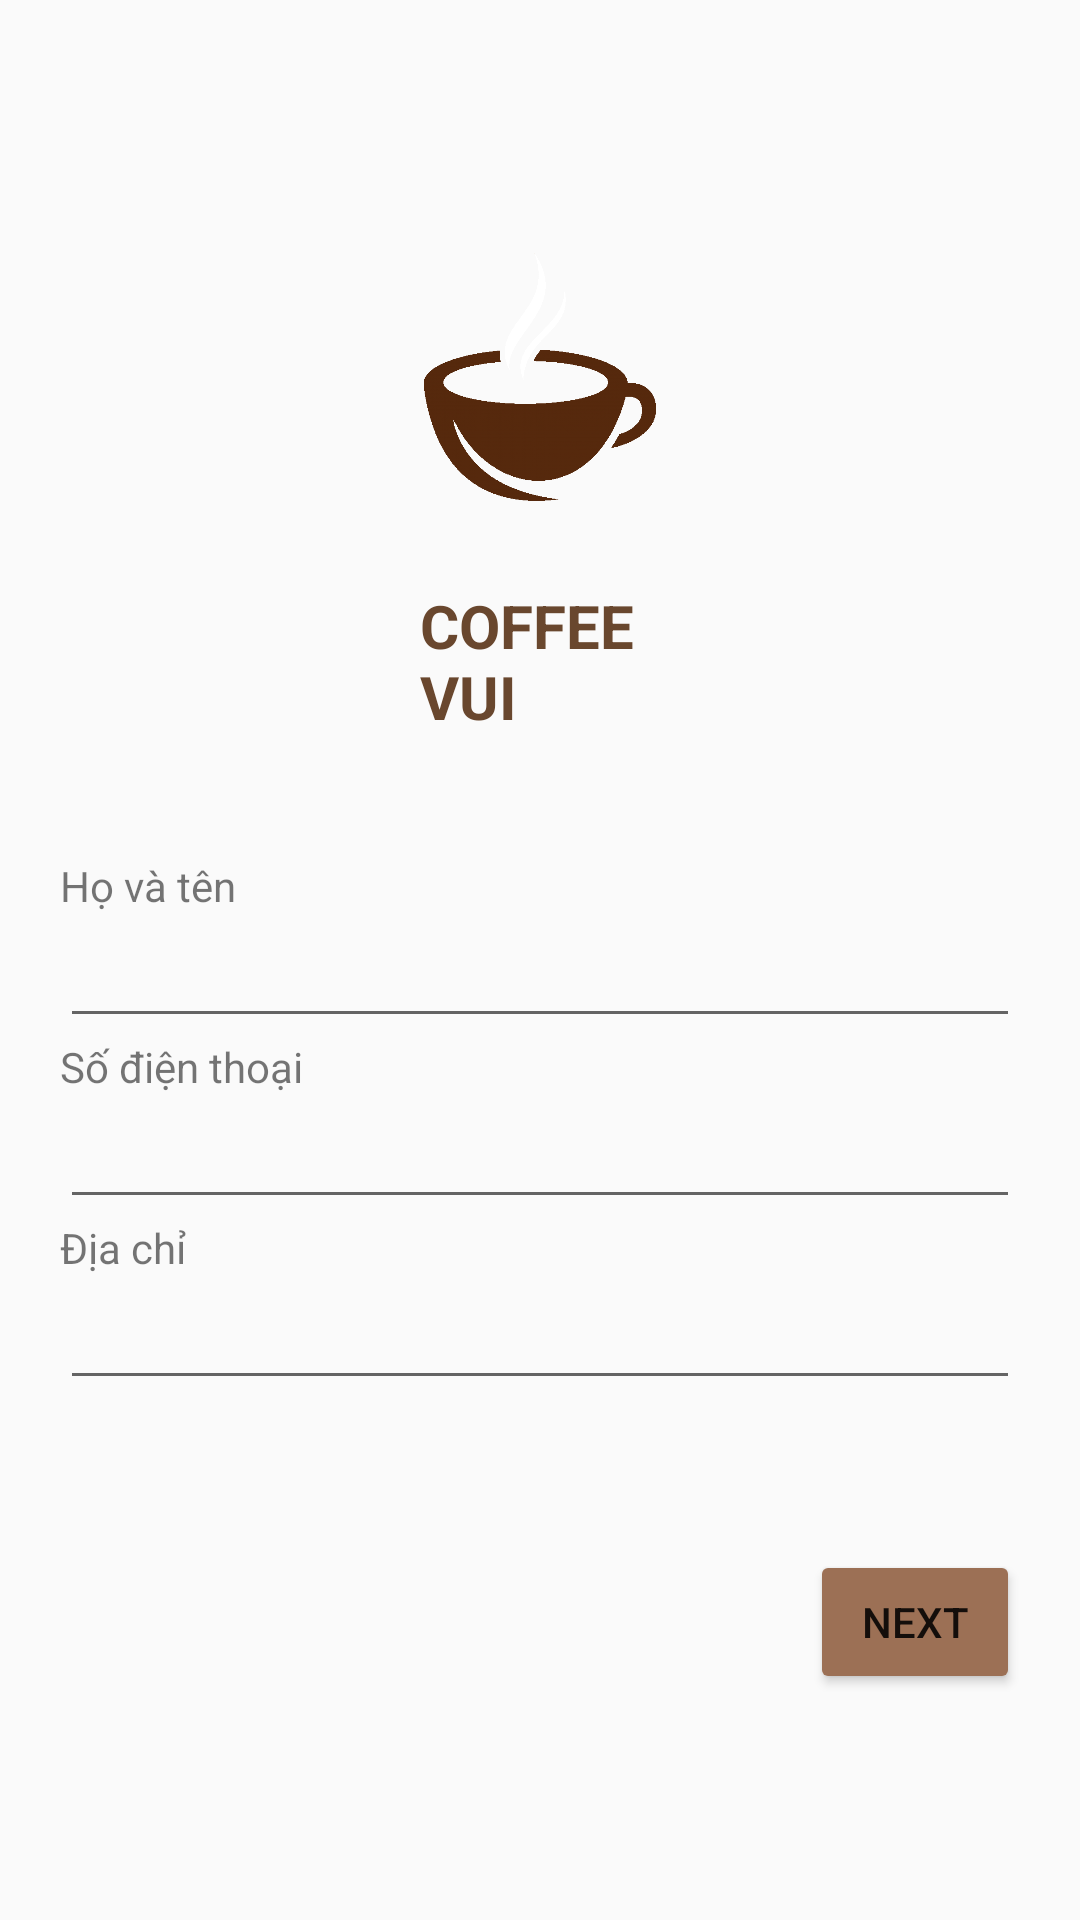

Android layout source for this screen:
<!-- AndroidManifest.xml: application theme Theme.CoffeeApp -->
<!-- res/layout/fragment_person_register.xml -->
<?xml version="1.0" encoding="utf-8"?>
<FrameLayout xmlns:android="http://schemas.android.com/apk/res/android"
    xmlns:tools="http://schemas.android.com/tools"
    android:layout_width="match_parent"
    android:layout_height="match_parent"
    tools:context=".PersonRegisterFragment">
    <LinearLayout
        android:layout_width="match_parent"
        android:layout_height="wrap_content"
        android:padding="20dp"
        android:layout_gravity="center"
        android:orientation="vertical">
        <ImageView
            android:id="@+id/imageView2"
            android:layout_width="100dp"
            android:layout_height="100dp"
            android:src="@drawable/logo"
            android:layout_gravity="center"
            android:layout_marginLeft="150dp"
            android:layout_marginRight="150dp"
            android:layout_marginBottom="20dp"/>

        <TextView
            android:id="@+id/textView9"
            android:layout_width="match_parent"
            android:layout_height="wrap_content"
            android:text="COFFEEVUI"
            android:textSize="20dp"
            android:textStyle="bold"
            android:textColor="@color/cf2"
            android:layout_marginLeft="120dp"
            android:layout_marginRight="120dp"
            android:layout_marginBottom="40dp"/>
        <TextView
            android:id="@+id/textView6"
            android:layout_width="wrap_content"
            android:layout_height="wrap_content"
            android:layout_weight="1"
            android:text="Họ và tên"
            />

        <EditText
            android:id="@+id/editName_signup"
            android:layout_width="match_parent"
            android:layout_height="wrap_content"
            android:ems="10"
            android:inputType="textPersonName" />

        <TextView
            android:id="@+id/textView7"
            android:layout_width="match_parent"
            android:layout_height="wrap_content"
            android:text="Số điện thoại" />

        <EditText
            android:id="@+id/editPhone_signup"
            android:layout_width="match_parent"
            android:layout_height="wrap_content"

            android:ems="10"
            android:inputType="number"/>

        <TextView
            android:id="@+id/textView8"
            android:layout_width="match_parent"
            android:layout_height="wrap_content"
            android:text="Địa chỉ" />

        <EditText
            android:id="@+id/editAddress_signup"
            android:layout_width="match_parent"
            android:layout_height="wrap_content"
            android:ems="10"
            android:inputType="textPersonName" />

        <Button
            android:id="@+id/buttonNext"
            android:layout_width="wrap_content"
            android:layout_height="wrap_content"
            android:text="Next"
            android:layout_marginLeft="250dp"
            android:layout_marginTop="50dp"
            android:backgroundTint="@color/cf3"/>



    </LinearLayout>

</FrameLayout>
<!-- resources referenced by this layout -->
<resources>
  <color name="cf2">#69472e</color>
  <color name="cf3">#9c7055</color>
  <!-- drawable logo: png bitmap (drawable, 28458 bytes) -->
  <style name="Theme.CoffeeApp" parent="Theme.AppCompat.Light.NoActionBar">
          
          <item name="colorPrimary">@color/colorPrimary</item>
          <item name="colorPrimaryVariant">@color/colorPrimaryDark</item>
          <item name="colorOnPrimary">@color/white</item>
          
          <item name="colorSecondary">@color/teal_200</item>
          <item name="colorSecondaryVariant">@color/teal_700</item>
          <item name="colorOnSecondary">@color/black</item>
          
          <item name="android:statusBarColor" tools:targetApi="l">?attr/colorPrimaryVariant</item>
          
      </style>
  <color name="colorPrimary">#69472e</color>
  <color name="colorPrimaryDark">#3B210A</color>
  <color name="white">#FFFFFFFF</color>
  <color name="teal_200">#FF1F0E</color>
  <color name="teal_700">#CC1F50</color>
  <color name="black">#FF000000</color>
</resources>
